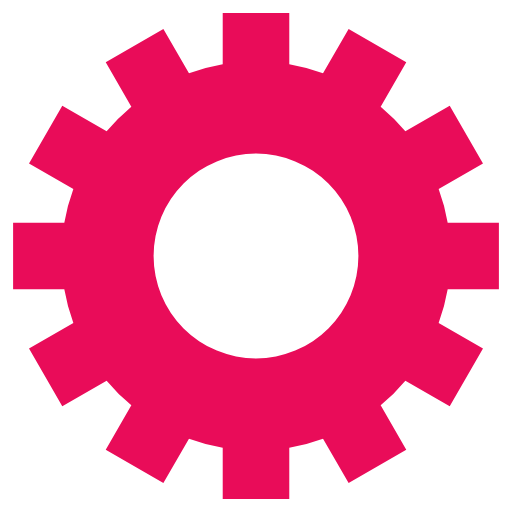
t = 0.00 s
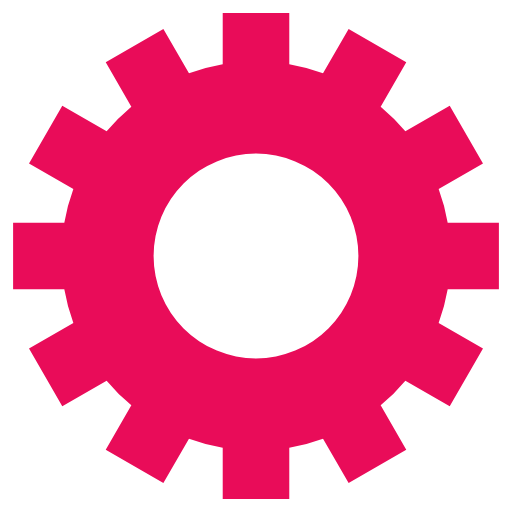
t = 1.88 s
t = 3.75 s: frame unchanged from t = 1.88 s, image omitted
t = 5.63 s: frame unchanged from t = 1.88 s, image omitted

The animated SVG that drew these frames (rendered in a browser with its animation timeline set to each time). Animation: 1 SMIL element (animateTransform=1); one cycle of 7.50 s, repeats indefinitely.

<svg class="lds-gear" width="100%" height="100%" xmlns="http://www.w3.org/2000/svg" xmlns:xlink="http://www.w3.org/1999/xlink" viewBox="0 0 100 100" preserveAspectRatio="xMidYMid"><g transform="translate(50 50)">
<g transform="rotate(332.613)">
<animateTransform attributeName="transform" type="rotate" values="0;360" keyTimes="0;1" dur="7.5s" repeatCount="indefinite"></animateTransform><path d="M37.43995192304605 -6.5 L47.43995192304605 -6.5 L47.43995192304605 6.5 L37.43995192304605 6.5 A38 38 0 0 1 35.67394948182593 13.090810836924174 L35.67394948182593 13.090810836924174 L44.33420351967032 18.090810836924174 L37.83420351967032 29.34914108612188 L29.17394948182593 24.34914108612188 A38 38 0 0 1 24.34914108612188 29.17394948182593 L24.34914108612188 29.17394948182593 L29.34914108612188 37.83420351967032 L18.090810836924184 44.33420351967032 L13.090810836924183 35.67394948182593 A38 38 0 0 1 6.5 37.43995192304605 L6.5 37.43995192304605 L6.500000000000001 47.43995192304605 L-6.499999999999995 47.43995192304606 L-6.499999999999996 37.43995192304606 A38 38 0 0 1 -13.09081083692417 35.67394948182593 L-13.09081083692417 35.67394948182593 L-18.09081083692417 44.33420351967032 L-29.34914108612187 37.834203519670325 L-24.349141086121872 29.173949481825936 A38 38 0 0 1 -29.17394948182592 24.34914108612189 L-29.17394948182592 24.34914108612189 L-37.83420351967031 29.349141086121893 L-44.33420351967031 18.0908108369242 L-35.67394948182592 13.090810836924193 A38 38 0 0 1 -37.43995192304605 6.5000000000000036 L-37.43995192304605 6.5000000000000036 L-47.43995192304605 6.500000000000004 L-47.43995192304606 -6.499999999999993 L-37.43995192304606 -6.499999999999994 A38 38 0 0 1 -35.67394948182593 -13.090810836924167 L-35.67394948182593 -13.090810836924167 L-44.33420351967032 -18.090810836924163 L-37.834203519670325 -29.34914108612187 L-29.173949481825936 -24.34914108612187 A38 38 0 0 1 -24.349141086121893 -29.17394948182592 L-24.349141086121893 -29.17394948182592 L-29.349141086121897 -37.834203519670304 L-18.0908108369242 -44.334203519670304 L-13.090810836924195 -35.67394948182592 A38 38 0 0 1 -6.500000000000005 -37.43995192304605 L-6.500000000000005 -37.43995192304605 L-6.500000000000007 -47.43995192304605 L6.49999999999999 -47.43995192304606 L6.499999999999992 -37.43995192304606 A38 38 0 0 1 13.090810836924149 -35.67394948182594 L13.090810836924149 -35.67394948182594 L18.090810836924142 -44.33420351967033 L29.349141086121847 -37.83420351967034 L24.349141086121854 -29.17394948182595 A38 38 0 0 1 29.17394948182592 -24.349141086121893 L29.17394948182592 -24.349141086121893 L37.834203519670304 -29.349141086121897 L44.334203519670304 -18.0908108369242 L35.67394948182592 -13.090810836924197 A38 38 0 0 1 37.43995192304605 -6.500000000000007 M0 -20A20 20 0 1 0 0 20 A20 20 0 1 0 0 -20" fill="#e90c59"></path></g></g></svg>
